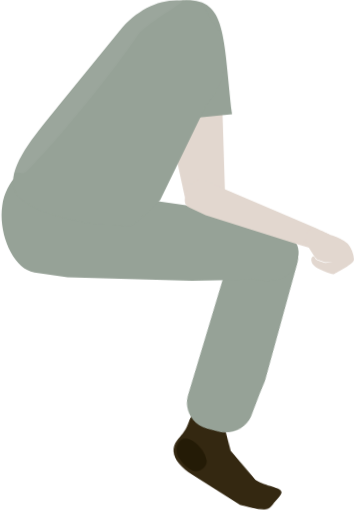
t = 0.00 s
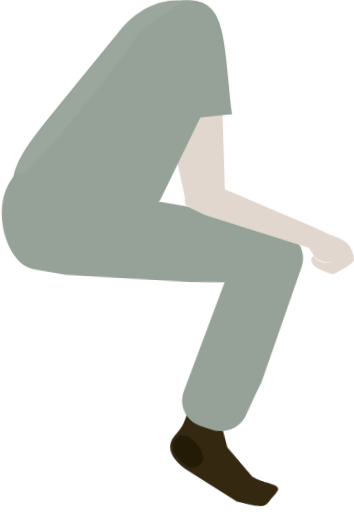
t = 0.67 s
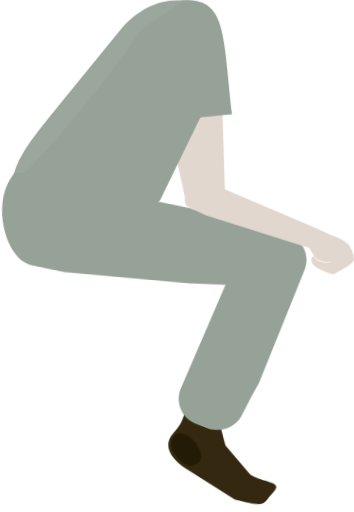
t = 1.30 s
t = 2.00 s: frame unchanged from t = 0.00 s, image omitted
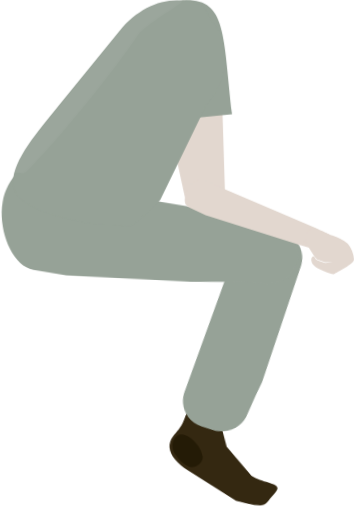
t = 2.70 s
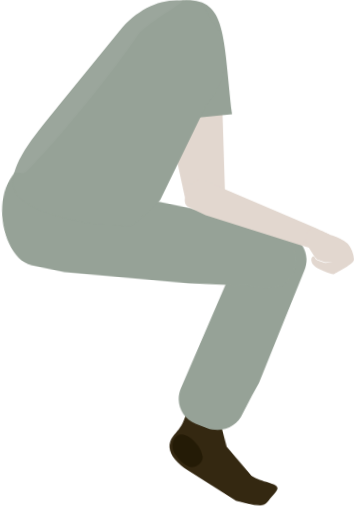
t = 3.30 s

The animated SVG that drew these frames (rendered in a browser with its animation timeline set to each time). Animation: 3 CSS @keyframes rules; one cycle of 4.00 s, repeats indefinitely.

<svg id="ezbutp8qhad91" xmlns="http://www.w3.org/2000/svg" xmlns:xlink="http://www.w3.org/1999/xlink" viewBox="0 0 261.510000 378.110000" shape-rendering="geometricPrecision" text-rendering="geometricPrecision"><style><![CDATA[#ezbutp8qhad95_to {animation: ezbutp8qhad95_to__to 4000ms linear infinite normal forwards}@keyframes ezbutp8qhad95_to__to { 0% {transform: translate(181.991182px,335.231890px)} 10% {transform: translate(177.040476px,330.169075px)} 23.500000% {transform: translate(181.991182px,335.231890px)} 35% {transform: translate(177.040476px,330.169075px)} 50% {transform: translate(181.991182px,335.231890px)} 62.500000% {transform: translate(177.040476px,330.169075px)} 75% {transform: translate(181.991182px,335.231890px)} 87.500000% {transform: translate(177.040476px,330.169075px)} 100% {transform: translate(181.991182px,335.231890px)} }#ezbutp8qhad911_tr {animation: ezbutp8qhad911_tr__tr 4000ms linear infinite normal forwards}@keyframes ezbutp8qhad911_tr__tr { 0% {transform: translate(179.237766px,243.257075px) rotate(-8.023856deg);animation-timing-function: cubic-bezier(0.420000,0,0.580000,1)} 10% {transform: translate(179.237766px,243.257075px) rotate(-0.431029deg);animation-timing-function: cubic-bezier(0.420000,0,0.580000,1)} 22.500000% {transform: translate(179.237766px,243.257075px) rotate(-7.050260deg);animation-timing-function: cubic-bezier(0.420000,0,0.580000,1)} 25% {transform: translate(179.237766px,243.257075px) rotate(-8.023856deg);animation-timing-function: cubic-bezier(0.420000,0,0.580000,1)} 35% {transform: translate(179.237766px,243.257075px) rotate(-0.431029deg);animation-timing-function: cubic-bezier(0.420000,0,0.580000,1)} 47.500000% {transform: translate(179.237766px,243.257075px) rotate(-7.050260deg);animation-timing-function: cubic-bezier(0.420000,0,0.580000,1)} 50% {transform: translate(179.237766px,243.257075px) rotate(-8.023856deg);animation-timing-function: cubic-bezier(0.420000,0,0.580000,1)} 60% {transform: translate(179.237766px,243.257075px) rotate(-0.431029deg);animation-timing-function: cubic-bezier(0.420000,0,0.580000,1)} 72.500000% {transform: translate(179.237766px,243.257075px) rotate(-7.050260deg);animation-timing-function: cubic-bezier(0.420000,0,0.580000,1)} 75% {transform: translate(179.237766px,243.257075px) rotate(-8.023856deg);animation-timing-function: cubic-bezier(0.420000,0,0.580000,1)} 85% {transform: translate(179.237766px,243.257075px) rotate(-0.431029deg);animation-timing-function: cubic-bezier(0.420000,0,0.580000,1)} 97.500000% {transform: translate(179.237766px,243.257075px) rotate(-7.050260deg)} 100% {transform: translate(179.237766px,243.257075px) rotate(-7.050260deg)} }#ezbutp8qhad914_tr {animation: ezbutp8qhad914_tr__tr 4000ms linear infinite normal forwards}@keyframes ezbutp8qhad914_tr__tr { 0% {transform: translate(110.795219px,164.020327px) rotate(0deg);animation-timing-function: cubic-bezier(0.420000,0,0.580000,1)} 11% {transform: translate(110.795219px,164.020327px) rotate(4.497789deg)} 22.500000% {transform: translate(110.795219px,164.020327px) rotate(-1.110888deg)} 25% {transform: translate(110.795219px,164.020327px) rotate(0deg);animation-timing-function: cubic-bezier(0.420000,0,0.580000,1)} 36% {transform: translate(110.795219px,164.020327px) rotate(4.497789deg)} 47.500000% {transform: translate(110.795219px,164.020327px) rotate(-1.110888deg)} 50% {transform: translate(110.795219px,164.020327px) rotate(0deg);animation-timing-function: cubic-bezier(0.420000,0,0.580000,1)} 61% {transform: translate(110.795219px,164.020327px) rotate(4.497789deg)} 72.500000% {transform: translate(110.795219px,164.020327px) rotate(-1.110888deg)} 75% {transform: translate(110.795219px,164.020327px) rotate(0deg);animation-timing-function: cubic-bezier(0.420000,0,0.580000,1)} 86% {transform: translate(110.795219px,164.020327px) rotate(4.497789deg)} 97.500000% {transform: translate(110.795219px,164.020327px) rotate(-1.110888deg)} 100% {transform: translate(110.795219px,164.020327px) rotate(-1.110888deg)} }]]></style><defs><clipPath id="ezbutp8qhad92"><rect id="ezbutp8qhad93" width="1920" height="1080" rx="0" ry="0" transform="matrix(1 0 0 1 -0.32000000000000 0.07000000000000)" fill="none" stroke="none" stroke-width="1"/></clipPath></defs><g id="ezbutp8qhad94"><g id="ezbutp8qhad95_to" transform="translate(181.991182,335.231890)"><g id="ezbutp8qhad95" transform="rotate(-2.802105) scale(1.035330,0.946327) translate(-161.578430,-338.102844)"><g id="ezbutp8qhad96"><path id="ezbutp8qhad97" d="M1273.050000,906.470000L1275.050000,921.920000L1290.160000,946.440000C1298.890000,954.280000,1313.720000,954.360000,1304.860000,962.210000C1296,970.060000,1300.220000,974.210000,1277.170000,964.720000L1245.380000,936.850000C1236.640000,929.020000,1230.200000,918.420000,1237.870000,909.330000C1238.930000,908.070000,1243.350000,904.020000,1245.480000,900.460000C1248.290000,895.770000,1249.120000,891.290000,1251.880000,890.460000C1260,888.120000,1267.310000,901.330000,1273.050000,906.470000Z" transform="matrix(0.99799389131927 -0.06331029054913 0.06331029054913 0.99799389131927 -1180.30112487862311 -504.14305444296252)" fill="rgb(52,40,17)" stroke="none" stroke-width="1"/><path id="ezbutp8qhad98" d="M1239.498846,908.997474C1243.743063,907.782282,1249.117321,912.040395,1252.757099,918.343588C1254.024001,920.548796,1254.873234,922.876719,1255.279977,925.259316C1257.592616,931.098168,1249.524660,936.680149,1245.359283,934.150968C1241.841352,931.976692,1239.103773,929.174533,1237.396447,926.000287C1236.818287,924.755456,1235.451728,923.401949,1234.926128,921.554462C1234.508162,919.881181,1234.384463,918.173857,1234.558208,916.476341C1234.731954,914.778824,1236.161287,909.985435,1239.498846,908.997474Z" transform="matrix(1 0 0 1 -1122.56296676041916 -584.99771793585182)" fill="rgb(36,27,6)" stroke="none" stroke-width="1"/></g></g></g></g><g id="ezbutp8qhad99"><g id="ezbutp8qhad910"><g id="ezbutp8qhad911_tr" transform="translate(179.237766,243.257075) rotate(-8.023856)"><path id="ezbutp8qhad911" d="M1316.690000,763.890000L1324.040000,767.240000C1333.510000,771.560000,1337.730000,783.030000,1333.450000,792.850000L1300.770000,872.850000L1295.510000,882.460000L1289.260000,894.460000C1285.306965,904.010328,1274.361764,908.549565,1264.810000,904.600000L1264.380000,904.420000L1257.030000,901.060000C1247.560000,896.740000,1243.340000,885.280000,1247.610000,875.460000L1291.800000,773.830000C1293.696137,769.239434,1297.339724,765.591166,1301.927852,763.689138C1306.515980,761.787110,1311.672101,761.787420,1316.260000,763.690000Z" transform="scale(1.087195,1.027319) translate(-1290.533015,-834.144147)" fill="rgb(150,162,151)" stroke="none" stroke-width="1"/></g></g></g><g id="ezbutp8qhad912"><g id="ezbutp8qhad913"><g id="ezbutp8qhad914_tr" transform="translate(110.795219,164.020327) rotate(0)"><path id="ezbutp8qhad914" d="M1146.170000,714.600000L1210.430000,739.910000L1242.550000,744.340000L1272.910000,748.530000C1283.520000,750.220000,1305.970000,751.700000,1321.390000,760.120000C1333.340000,769.860000,1337.390000,774.340000,1336.230000,781.680000C1333.090000,801.550000,1318.680000,803.010000,1301.840000,800.330000L1255.070000,801.180000L1159.940000,798.510000L1134.690000,795C1117.850000,792.330000,1106.870000,765.560000,1110,745.690000C1113.130000,725.820000,1129.330000,711.920000,1146.170000,714.600000Z" transform="scale(0.966523,1) translate(-1222.943780,-757.808937)" fill="rgb(150,162,151)" stroke="none" stroke-width="1"/></g></g></g><g id="ezbutp8qhad915"><path id="ezbutp8qhad916" d="M1272.450000,631.780000L1273.990000,680.780000L1275.740000,736.780000C1275.820000,745.270000,1267.310000,745.230000,1259.820000,745.850000C1256.460000,743.210000,1252.230000,742.020000,1249.820000,740.760000C1247.110000,739.380000,1246.730000,745.700000,1246.680000,740.760000L1240.990000,714.540000L1238.090000,699.280000L1236.960000,682.340000L1234.640000,653.160000L1238.280000,630.050000C1238.200000,621.560000,1246.720000,615.050000,1257.280000,615.420000C1267.840000,615.790000,1272.370000,623.290000,1272.450000,631.780000Z" transform="matrix(1 0 0 1 -1109.47000000000003 -592.11000000000001)" fill="rgb(226,215,207)" stroke="none" stroke-width="1"/><path id="ezbutp8qhad917" d="M1246.880000,592.110000C1276.610000,591.950000,1274.220000,617.370000,1280.880000,676.360000L1234.440000,681.100000C1234.440000,681.100000,1217.160000,592.270000,1246.880000,592.110000Z" transform="matrix(1 0 0 1 -1109.47000000000003 -592.11000000000001)" fill="rgb(150,162,151)" stroke="none" stroke-width="1"/></g><g id="ezbutp8qhad918"><g id="ezbutp8qhad919"><g id="ezbutp8qhad920" clip-path="url(#ezbutp8qhad92)"><g id="ezbutp8qhad921"><g id="ezbutp8qhad922"/></g></g><path id="ezbutp8qhad923" d="M1338.050000,776.500000L1330.460000,774.350000L1261.460000,752.470000L1249.690000,747C1244.690000,744.870000,1245.490000,739.280000,1247.900000,733.590000C1250.310000,727.900000,1256.320000,725.010000,1261.330000,727.140000L1343.230000,762.040000C1348.230000,764.180000,1350.340000,770.520000,1347.930000,776.210000C1345.520000,781.900000,1343.050000,778.630000,1338.050000,776.500000Z" transform="matrix(0.99914433638708 0 0 0.99998512277256 -1108.46384409999973 -593.55447648500012)" fill="rgb(226,215,207)" stroke="none" stroke-width="1"/><path id="ezbutp8qhad924" d="M1344.360000,784L1349.610000,785.740000L1355.610000,785.740000L1349.610000,786.260000L1344.840000,784.600000C1345.100000,784.670000,1344.480000,784.500000,1343.150000,784C1342.640000,783.800000,1341.700000,781,1340.590000,781.440000C1339.270000,781.900000,1338.420000,785.380000,1341.760000,788.540000C1344,790.670000,1352.600000,794.330000,1356.140000,794.680000C1358.740000,793.050000,1370.820000,787.040000,1370.970000,784C1371.150000,780.500000,1368.630000,774.250000,1366.190000,771.930000C1363.059769,769.350298,1359.455550,767.407213,1355.580000,766.210000L1353.140000,765.360000C1353.140000,765.360000,1349.140000,763.360000,1346.600000,762.360000C1345.398268,761.821978,1344.105456,761.516590,1342.790000,761.460000C1337.320000,760.040000,1335.140000,764.180000,1334.920000,770.670000C1334.780000,774.540000,1332.340000,767.670000,1334.920000,770.670000C1336.300000,772.310000,1342.160000,783.460000,1344.360000,784Z" transform="matrix(1 0 0 1 -1109.47000000000003 -592.11000000000001)" fill="rgb(226,215,207)" stroke="none" stroke-width="1"/></g></g><g id="ezbutp8qhad925" transform="matrix(1 0 0 1 -386.79908135000011 -0.00233724500009)"><g id="ezbutp8qhad926"><g id="ezbutp8qhad927"><g id="ezbutp8qhad928"><path id="ezbutp8qhad929" d="M1168.390000,687.340000C1167.760000,685.750000,1169.010000,685,1170.280000,683.860000C1173.140000,681.290000,1178.970000,677.290000,1182.010000,676.400000L1191.720000,671.400000C1195.990000,670.150000,1205.580000,666.940000,1207.060000,670.640000L1202.720000,677.320000C1204.210000,681.020000,1204.550000,682.670000,1200.280000,683.920000L1192.120000,685.840000L1178.800000,691.840000C1178.160000,692.020000,1178.730000,691.150000,1177.910000,691.010000C1177.360000,690.940000,1175.420000,691.480000,1174.330000,691.220000C1173.240000,690.960000,1172.420000,689.840000,1171.060000,689.060000C1170.270000,688.550000,1168.830000,688.450000,1168.390000,687.340000Z" transform="matrix(1 0 0 1 -723.45000000000005 -577.52999999999997)" fill="rgb(219,208,201)" stroke="none" stroke-width="1"/></g><g id="ezbutp8qhad930"><path id="ezbutp8qhad931" d="M1273.270000,602.580000C1275.510000,616.420000,1283.200000,630.040000,1262.420000,655.580000L1228.580000,725.140000C1226.580000,727.670000,1210.800000,743.140000,1207.420000,744.140000C1203.220000,745.380000,1198.810000,743.560000,1193.170000,743.400000C1186.510000,743.220000,1185.610000,743.660000,1173.570000,742.130000C1152.570000,737.530000,1136.380000,733.460000,1126.090000,724.560000C1108.330000,709.180000,1132.860000,680.910000,1153.640000,655.380000L1198.780000,599.920000C1215.400000,579.510000,1240.100000,571.920000,1259.050000,582.150000C1262.450000,583.980000,1263.650000,587.310000,1264.840000,590.470000C1265.240000,590.820000,1267.340000,594.590000,1269.210000,596.740000C1270.818949,598.495911,1272.184515,600.460173,1273.270000,602.580000Z" transform="matrix(1 0 0 1 -723.45000000000005 -577.52999999999997)" fill="rgb(150,162,151)" stroke="none" stroke-width="1"/><path id="ezbutp8qhad932" style="isolation:isolate" d="M1123.890000,693.080000L1203,595.430000C1207.592066,590.068062,1213.284258,585.757139,1219.690000,582.790000C1229.440000,578.210000,1244.110000,576.050000,1244.520000,578.650000C1244.790000,580.140000,1217.030000,596,1212.380000,603.030000C1194.970000,629.340000,1155.430000,678.170000,1133.310000,700.680000C1126.740000,707.360000,1128.730000,705.060000,1121.370000,705.030000C1117.670000,704.120000,1123.890000,693.080000,1123.890000,693.080000Z" transform="matrix(1 0 0 1 -723.45000000000005 -577.52999999999997)" opacity="0.05" fill="rgb(255,255,255)" stroke="none" stroke-width="1"/></g></g></g><g id="ezbutp8qhad933"><g id="ezbutp8qhad934"><rect id="ezbutp8qhad935" width="468" height="198" rx="49" ry="0" transform="matrix(1 0 0 1 0 127.73999999999999)" fill="none" stroke="none" stroke-width="1"/></g></g></g></svg>